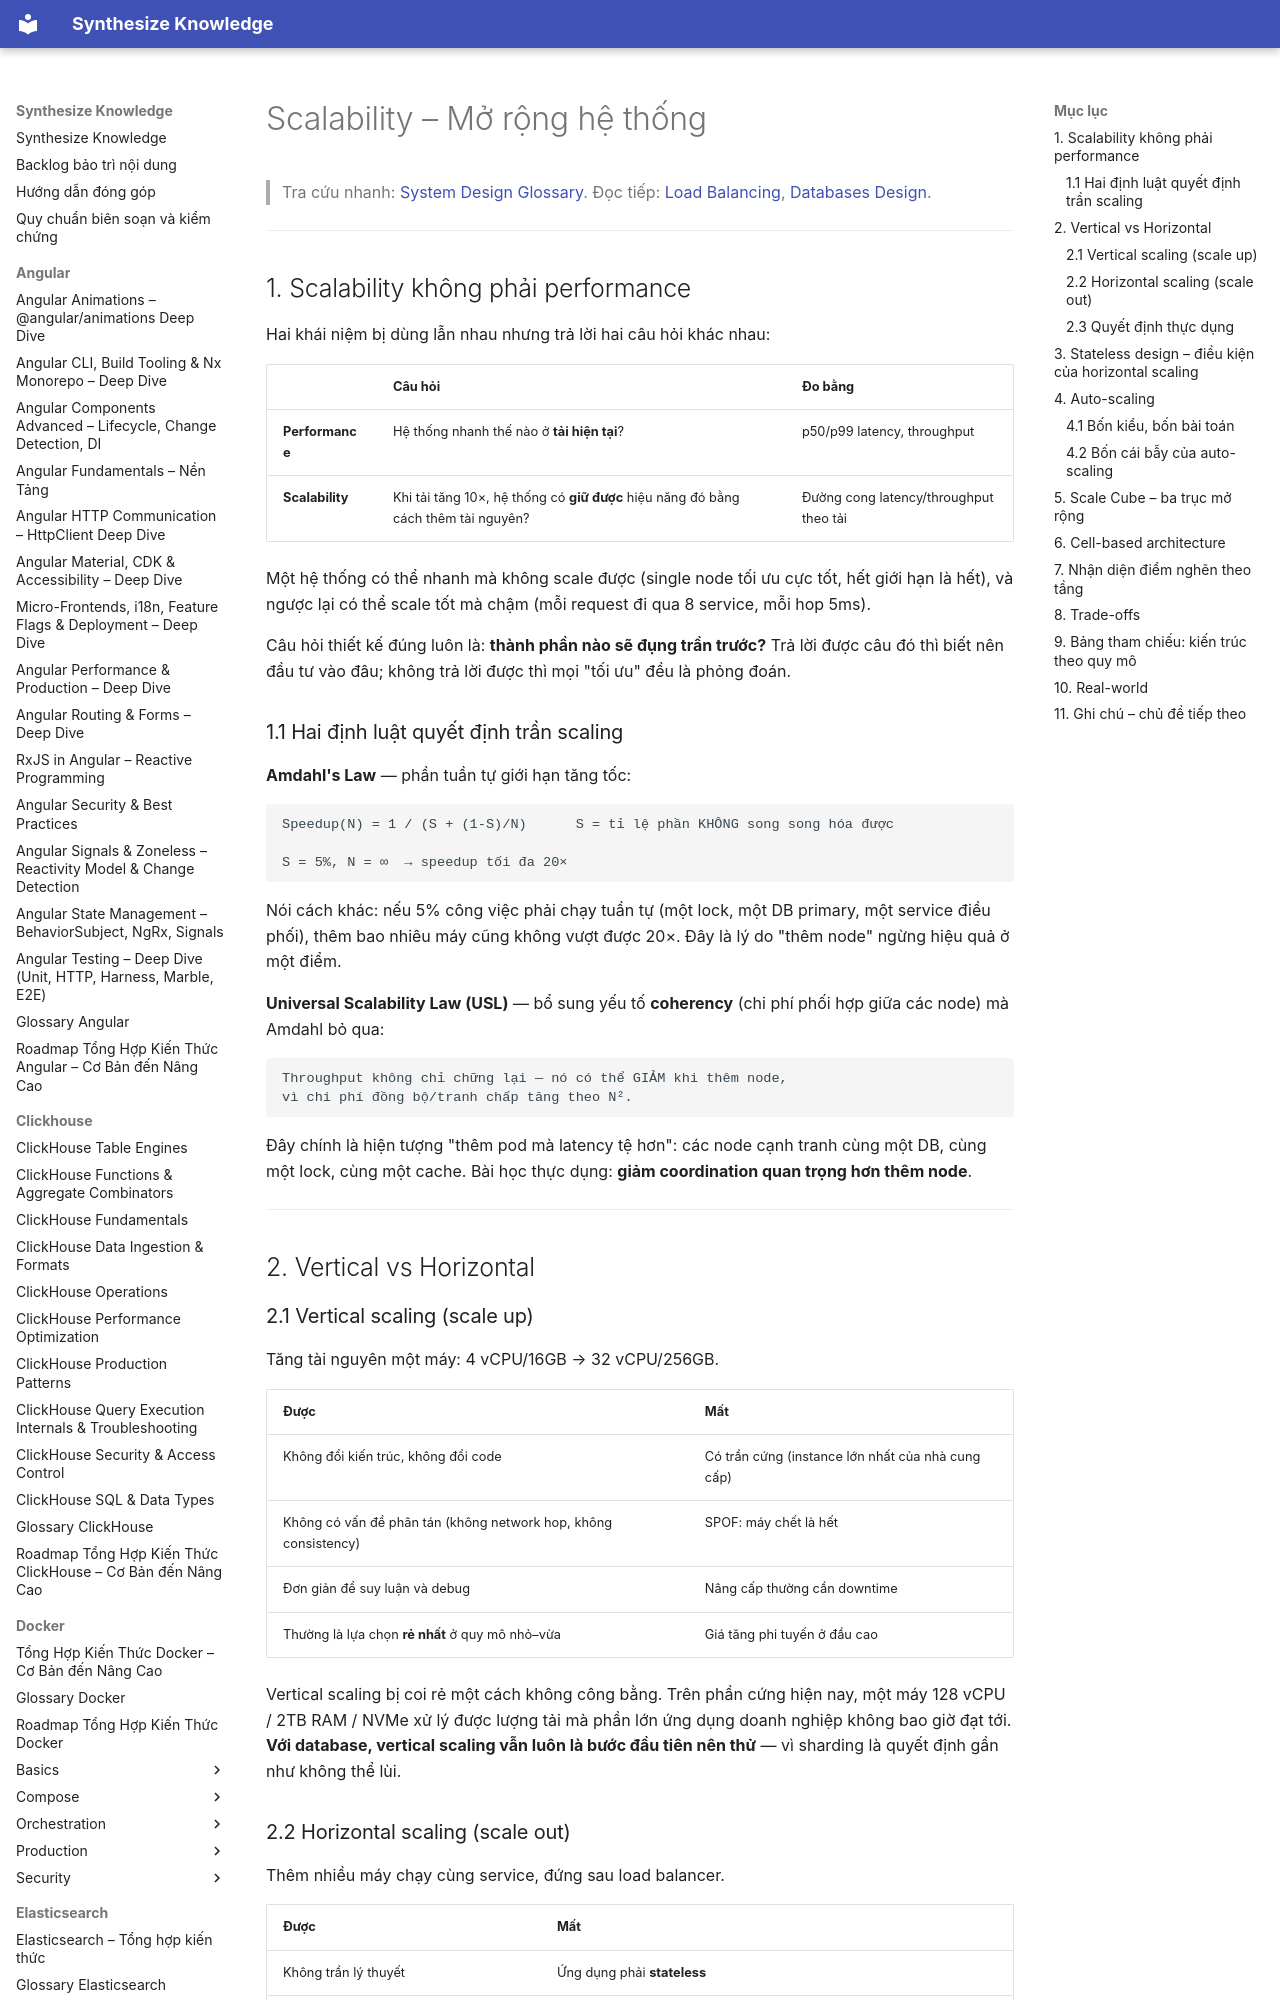

repository: hieutran2811/synthesize_knowledge · page: system_design/fundamentals/scalability/index.html · generator: mkdocs

---
title: "Scalability – Mở rộng hệ thống"
topic: system_design
level: mixed
review_status: needs_review
content_updated: 2026-07-30
last_verified: null
version_scope: "unspecified"
source_count: 0
---
# Scalability – Mở rộng hệ thống

> Tra cứu nhanh: [System Design Glossary](../glossary.md). Đọc tiếp: [Load Balancing](load_balancing.md), [Databases Design](databases_design.md).

---

## 1. Scalability không phải performance

Hai khái niệm bị dùng lẫn nhau nhưng trả lời hai câu hỏi khác nhau:

| | Câu hỏi | Đo bằng |
|---|---|---|
| **Performance** | Hệ thống nhanh thế nào ở **tải hiện tại**? | p50/p99 latency, throughput |
| **Scalability** | Khi tải tăng 10×, hệ thống có **giữ được** hiệu năng đó bằng cách thêm tài nguyên? | Đường cong latency/throughput theo tải |

Một hệ thống có thể nhanh mà không scale được (single node tối ưu cực tốt, hết giới hạn là hết), và ngược lại có thể scale tốt mà chậm (mỗi request đi qua 8 service, mỗi hop 5ms).

Câu hỏi thiết kế đúng luôn là: **thành phần nào sẽ đụng trần trước?** Trả lời được câu đó thì biết nên đầu tư vào đâu; không trả lời được thì mọi "tối ưu" đều là phỏng đoán.

### 1.1 Hai định luật quyết định trần scaling

**Amdahl's Law** — phần tuần tự giới hạn tăng tốc:

```text
Speedup(N) = 1 / (S + (1-S)/N)      S = tỉ lệ phần KHÔNG song song hóa được

S = 5%, N = ∞  → speedup tối đa 20×
```

Nói cách khác: nếu 5% công việc phải chạy tuần tự (một lock, một DB primary, một service điều phối), thêm bao nhiêu máy cũng không vượt được 20×. Đây là lý do "thêm node" ngừng hiệu quả ở một điểm.

**Universal Scalability Law (USL)** — bổ sung yếu tố **coherency** (chi phí phối hợp giữa các node) mà Amdahl bỏ qua:

```text
Throughput không chỉ chững lại — nó có thể GIẢM khi thêm node,
vì chi phí đồng bộ/tranh chấp tăng theo N².
```

Đây chính là hiện tượng "thêm pod mà latency tệ hơn": các node cạnh tranh cùng một DB, cùng một lock, cùng một cache. Bài học thực dụng: **giảm coordination quan trọng hơn thêm node**.

---

## 2. Vertical vs Horizontal

### 2.1 Vertical scaling (scale up)

Tăng tài nguyên một máy: 4 vCPU/16GB → 32 vCPU/256GB.

| Được | Mất |
|---|---|
| Không đổi kiến trúc, không đổi code | Có trần cứng (instance lớn nhất của nhà cung cấp) |
| Không có vấn đề phân tán (không network hop, không consistency) | SPOF: máy chết là hết |
| Đơn giản để suy luận và debug | Nâng cấp thường cần downtime |
| Thường là lựa chọn **rẻ nhất** ở quy mô nhỏ–vừa | Giá tăng phi tuyến ở đầu cao |

Vertical scaling bị coi rẻ một cách không công bằng. Trên phần cứng hiện nay, một máy 128 vCPU / 2TB RAM / NVMe xử lý được lượng tải mà phần lớn ứng dụng doanh nghiệp không bao giờ đạt tới. **Với database, vertical scaling vẫn luôn là bước đầu tiên nên thử** — vì sharding là quyết định gần như không thể lùi.
